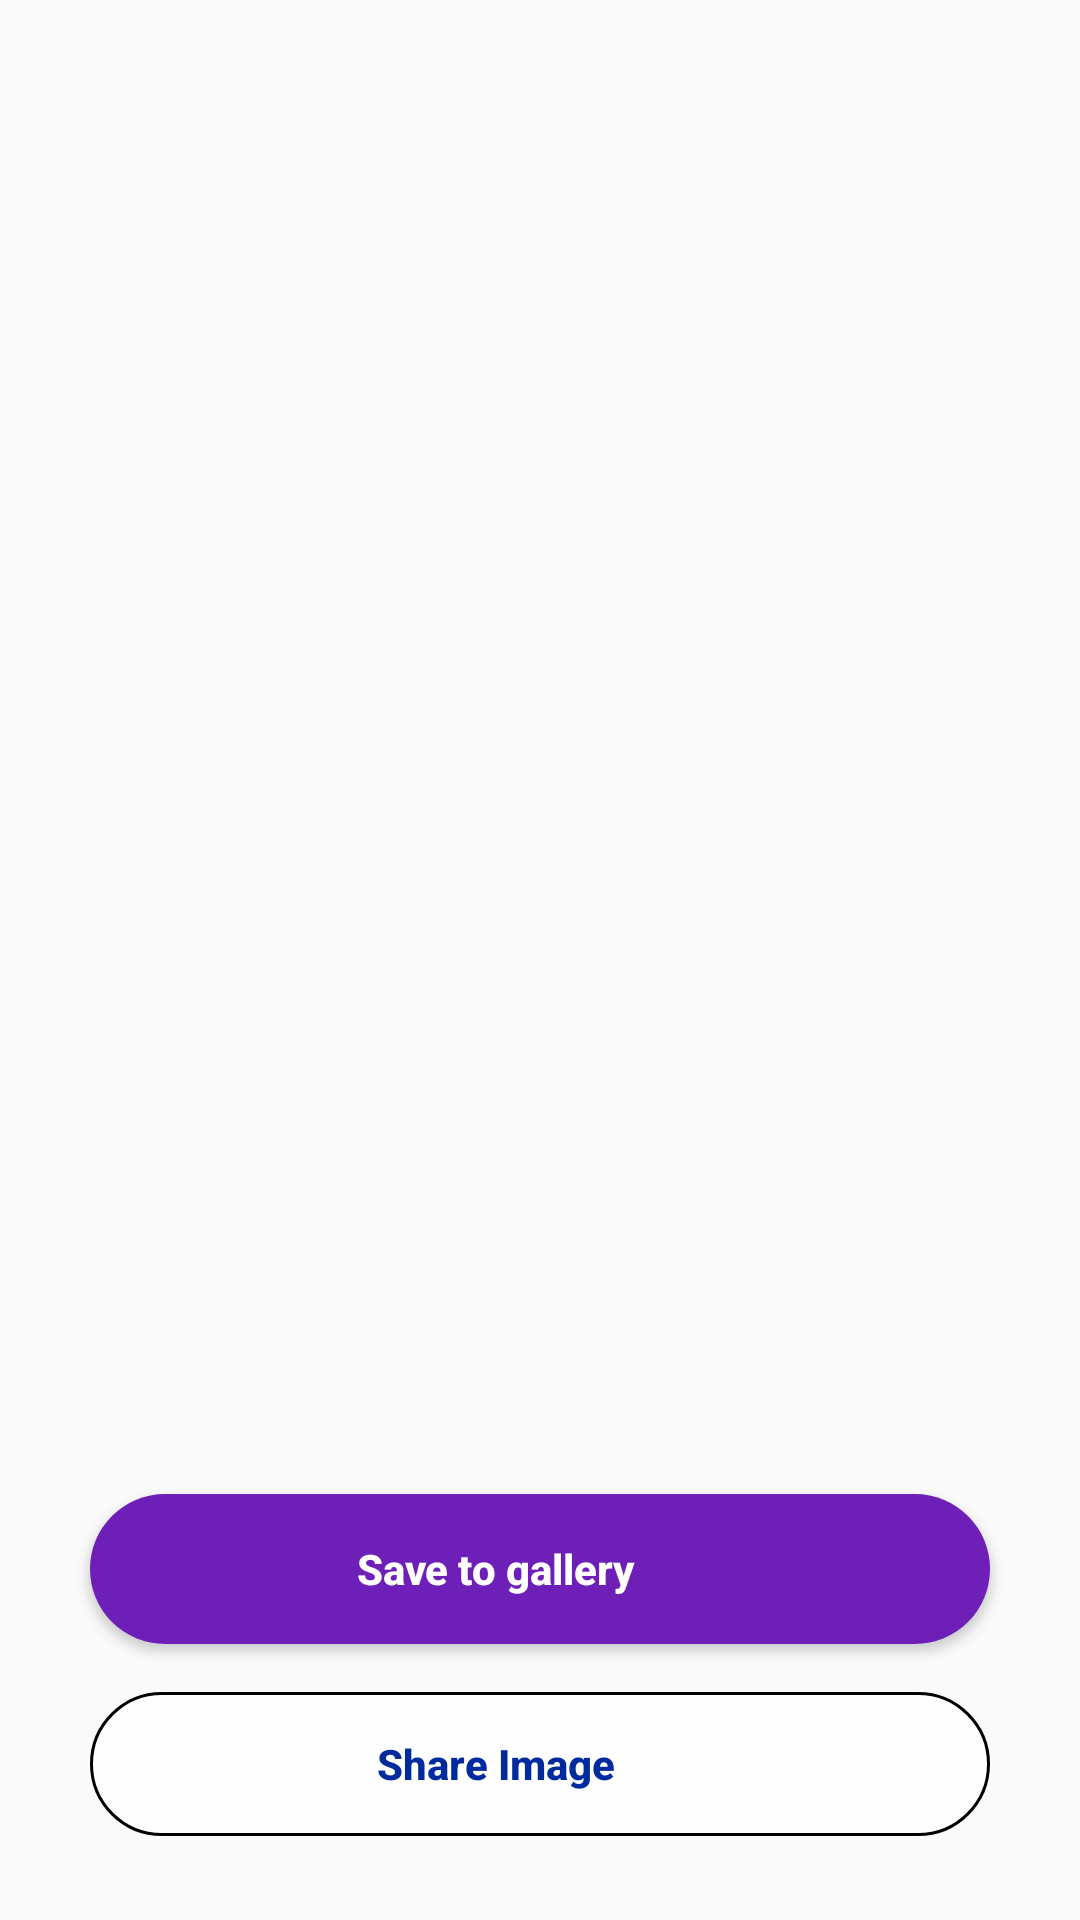

Produce the Android XML layout that renders to this screen, including the resource entries it uses.
<!-- AndroidManifest.xml: application theme Theme.PhotoFilter -->
<!-- res/layout/content_done.xml -->
<?xml version="1.0" encoding="utf-8"?>

<RelativeLayout xmlns:android="http://schemas.android.com/apk/res/android"
    xmlns:app="http://schemas.android.com/apk/res-auto"
    xmlns:tools="http://schemas.android.com/tools"
    android:layout_width="match_parent"
    android:layout_height="match_parent"
    android:orientation="vertical"
    app:layout_behavior="@string/appbar_scrolling_view_behavior"
    tools:context="com.example.photofilter.activity.MainActivity"
    tools:showIn="@layout/activity_done">

    <ImageView
        android:id="@+id/image_preview"
        android:layout_width="match_parent"
        android:layout_height="360dp"
        android:scaleType="centerCrop" />

    <RelativeLayout
        android:layout_width="match_parent"
        android:layout_alignParentBottom="true"
        android:layout_height="wrap_content">
        <LinearLayout
            android:layout_width="wrap_content"
            android:orientation="vertical"
            android:layout_centerHorizontal="true"
            android:layout_alignParentBottom="true"
            android:layout_marginBottom="50dp"
            android:paddingBottom="20dp"
            android:layout_height="wrap_content">

            <Button
                android:id="@+id/storage"
                android:layout_width="300dp"
                android:background="@drawable/bg_btblue"
                android:layout_gravity="center"
                android:gravity="center"
                android:text="Save to gallery"
                android:layout_margin="8dp"
                android:textColor="@color/white"
                android:textSize="14sp"
                android:textAllCaps="false"
                android:textStyle="bold"
                android:layout_height="50dp"
                android:paddingRight="30dp"
                android:drawableRight="@drawable/ic_baseline_photo_library_24"/>
            <Button
                android:id="@+id/share"
                android:layout_width="300dp"
                android:background="@drawable/bg_btblue_border"
                android:layout_gravity="center"
                android:gravity="center"
                android:textAllCaps="false"
                android:text="Share Image"
                android:layout_margin="8dp"
                android:textColor="#002B9E"
                android:textSize="14sp"
                android:textStyle="bold"
                android:layout_height="wrap_content"
                android:paddingRight="30dp"
                android:drawableRight="@drawable/ic_baseline_share_24"/>
        </LinearLayout>
    </RelativeLayout>
</RelativeLayout>
<!-- res/layout/activity_done.xml (included above) -->
<?xml version="1.0" encoding="utf-8"?>
<androidx.coordinatorlayout.widget.CoordinatorLayout xmlns:android="http://schemas.android.com/apk/res/android"
    xmlns:app="http://schemas.android.com/apk/res-auto"
    xmlns:tools="http://schemas.android.com/tools"
    android:layout_width="match_parent"
    android:id="@+id/coordinator_layout"
    android:paddingTop="30dp"
    android:paddingBottom="40dp"
    android:layout_height="match_parent"
    android:background="#000000"
    tools:context="com.example.photofilter.activity.DoneActivity">

    <com.google.android.material.appbar.AppBarLayout
        android:layout_width="match_parent"
        android:background="@color/black"
        android:layout_height="wrap_content">
        <RelativeLayout
            android:id="@+id/toolbar"
            android:layout_width="match_parent"
            android:layout_height="?attr/actionBarSize"

            >

            <ImageView
                android:id="@+id/actionback"
                android:layout_width="25dp"
                android:layout_height="25dp"
                android:layout_centerVertical="true"
                android:layout_marginLeft="16dp"
                android:background="@drawable/ic_baseline_arrow_back_ios_24" />

        </RelativeLayout>

    </com.google.android.material.appbar.AppBarLayout>

    <include
        android:id="@+id/included"
        layout="@layout/content_done" />

</androidx.coordinatorlayout.widget.CoordinatorLayout>
<!-- resources referenced by this layout -->
<resources>
  <color name="black">#FF000000</color>
  <color name="white">#FFFFFFFF</color>
  <!-- drawable bg_btblue (drawable) -->
  <?xml version="1.0" encoding="utf-8"?>
  <shape xmlns:android="http://schemas.android.com/apk/res/android" android:shape="rectangle">
      <solid android:color="#6D1FB8"/>
      <corners android:radius= "30dp" />
  </shape>
  <!-- drawable bg_btblue_border (drawable) -->
  <?xml version="1.0" encoding="utf-8"?>
  <shape xmlns:android="http://schemas.android.com/apk/res/android" android:shape="rectangle">
      <solid android:color="#CCFFFFFF"/>
      <corners android:radius= "30dp" />
      <stroke android:color="@color/black"
          android:width="1dp"/>
  
  </shape>
  <style name="Theme.PhotoFilter" parent="Theme.AppCompat.DayNight.NoActionBar">
          
          <item name="colorPrimary">@color/purple_500</item>
          <item name="colorPrimaryVariant">@color/purple_700</item>
          <item name="colorOnPrimary">@color/white</item>
          
          <item name="colorSecondary">@color/teal_200</item>
          <item name="colorSecondaryVariant">@color/teal_700</item>
          <item name="colorOnSecondary">@color/black</item>
          
          <item name="android:statusBarColor" tools:targetApi="l">?attr/colorPrimaryVariant</item>
          
      </style>
  <color name="purple_500">#68BDFF</color>
  <color name="purple_700">#60BFFF</color>
  <color name="teal_200">#FF03DAC5</color>
  <color name="teal_700">#FF018786</color>
</resources>
